Run: headless pygame with SDL's dummy video driver; simulated clock (each Clock.tick advances the game by its frame time, no real sleeping); random seed 0; keys injected as events and as key.get_pressed() state; no mouse input; restart key R tapped at the start of phases 3 and 4.
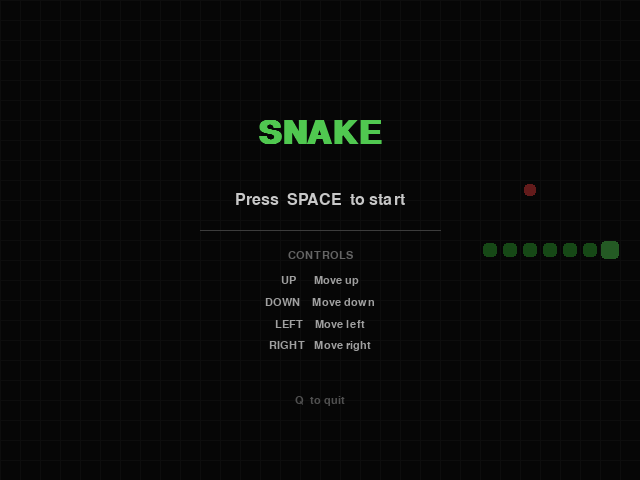
Frame 1 of 4 · flips 1–60 · no input
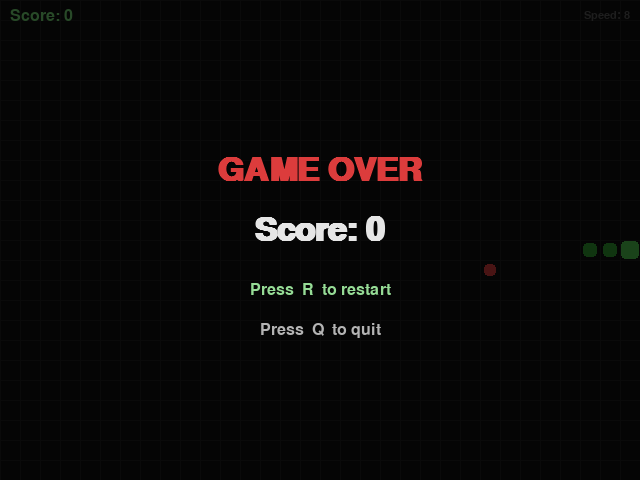
Frame 2 of 4 · flips 61–180 · tapped SPACE, RETURN · held RIGHT (→), D
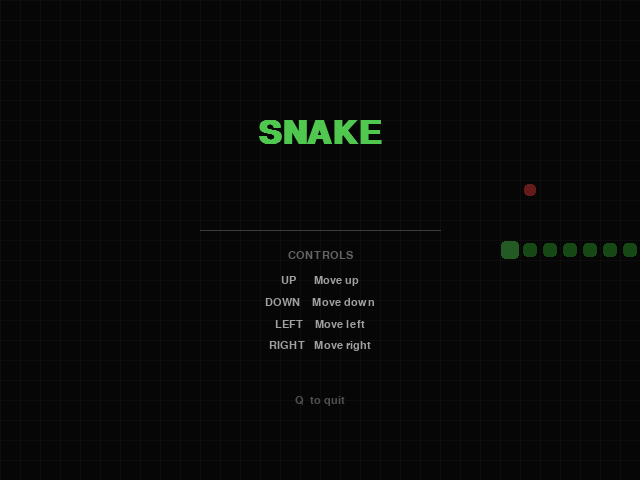
Frame 3 of 4 · flips 181–300 · tapped R · held DOWN (↓), S
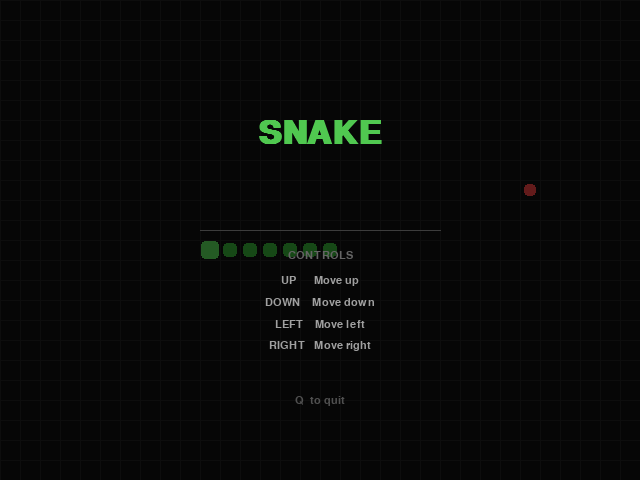
Frame 4 of 4 · flips 301–420 · tapped R · held LEFT (←), A, UP (↑), W

The pygame program that drew these frames:

import pygame
import random
import sys

# --- Constants ---
WINDOW_W, WINDOW_H = 640, 480
CELL = 20
COLS = WINDOW_W // CELL
ROWS = WINDOW_H // CELL

BASE_FPS = 8
FPS_PER_POINT = 0.4   # speed increase per point scored
MAX_FPS = 30

BG        = (15,  15,  15)
GRID      = (30,  30,  30)
SNAKE_H   = (80,  200,  80)   # head
SNAKE_B   = (50,  160,  50)   # body
FOOD_C    = (220,  60,  60)
TEXT_C    = (230, 230, 230)
SCORE_C   = (120, 220, 120)
OVER_BG   = (0,   0,   0)

UP    = (0, -1)
DOWN  = (0,  1)
LEFT  = (-1, 0)
RIGHT = (1,  0)
OPPOSITES = {UP: DOWN, DOWN: UP, LEFT: RIGHT, RIGHT: LEFT}


def new_food(snake):
    occupied = set(snake)
    while True:
        pos = (random.randint(0, COLS - 1), random.randint(0, ROWS - 1))
        if pos not in occupied:
            return pos


def draw_grid(surface):
    for x in range(0, WINDOW_W, CELL):
        pygame.draw.line(surface, GRID, (x, 0), (x, WINDOW_H))
    for y in range(0, WINDOW_H, CELL):
        pygame.draw.line(surface, GRID, (0, y), (WINDOW_W, y))


def draw_cell(surface, pos, color, shrink=0):
    r = pygame.Rect(pos[0] * CELL + shrink, pos[1] * CELL + shrink,
                    CELL - shrink * 2, CELL - shrink * 2)
    pygame.draw.rect(surface, color, r, border_radius=4)


def draw_snake(surface, snake):
    for i, seg in enumerate(snake):
        color = SNAKE_H if i == 0 else SNAKE_B
        shrink = 1 if i == 0 else 3
        draw_cell(surface, seg, color, shrink)


def draw_food(surface, food, tick):
    # Subtle pulse: radius oscillates slightly
    pulse = abs((tick % 30) - 15) / 15  # 0..1
    shrink = int(2 + pulse * 3)
    draw_cell(surface, food, FOOD_C, shrink)


def current_fps(score):
    return min(BASE_FPS + score * FPS_PER_POINT, MAX_FPS)


def show_start_screen(screen, clock, font_big, font_score, font_small):
    """Animated start screen. Returns 'start' or 'quit'."""
    # Build a demo snake that slowly slithers across the background
    demo_snake = [(COLS // 2 + i, ROWS // 2) for i in range(6, -1, -1)]
    demo_dir = RIGHT
    demo_food = (COLS // 2 + 10, ROWS // 2 - 3)
    tick = 0

    CONTROLS = [
        ("UP",    "Move up"),
        ("DOWN",  "Move down"),
        ("LEFT",  "Move left"),
        ("RIGHT", "Move right"),
    ]

    while True:
        for event in pygame.event.get():
            if event.type == pygame.QUIT:
                return "quit"
            if event.type == pygame.KEYDOWN:
                if event.key == pygame.K_SPACE or event.key == pygame.K_RETURN:
                    return "start"
                if event.key == pygame.K_q or event.key == pygame.K_ESCAPE:
                    return "quit"

        # Animate demo snake (moves every 8 ticks)
        if tick % 8 == 0:
            head = (demo_snake[0][0] + demo_dir[0], demo_snake[0][1] + demo_dir[1])
            # Bounce off edges
            if not (0 <= head[0] < COLS and 0 <= head[1] < ROWS):
                demo_dir = (demo_dir[0] * -1, demo_dir[1] * -1)
                head = (demo_snake[0][0] + demo_dir[0], demo_snake[0][1] + demo_dir[1])
            demo_snake.insert(0, head)
            demo_snake.pop()

        # --- Draw ---
        screen.fill(BG)
        draw_grid(screen)
        draw_food(screen, demo_food, tick)
        draw_snake(screen, demo_snake)

        # Dim overlay so text is readable
        overlay = pygame.Surface((WINDOW_W, WINDOW_H), pygame.SRCALPHA)
        overlay.fill((0, 0, 0, 140))
        screen.blit(overlay, (0, 0))

        cx = WINDOW_W // 2
        cy = WINDOW_H // 2

        # Title with a gentle vertical bob
        bob = int(4 * abs((tick % 60) / 30 - 1))
        title = font_big.render("SNAKE", True, SNAKE_H)
        screen.blit(title, title.get_rect(center=(cx, cy - 110 + bob)))

        # Blinking "press to start"
        if (tick // 20) % 2 == 0:
            start_surf = font_score.render("Press  SPACE  to start", True, (200, 200, 200))
            screen.blit(start_surf, start_surf.get_rect(center=(cx, cy - 40)))

        # Divider
        pygame.draw.line(screen, (60, 60, 60), (cx - 120, cy - 10), (cx + 120, cy - 10), 1)

        # Controls list
        label = font_small.render("CONTROLS", True, (100, 100, 100))
        screen.blit(label, label.get_rect(center=(cx, cy + 15)))
        for i, (key, action) in enumerate(CONTROLS):
            line = font_small.render(f"{key:<6}  {action}", True, (160, 160, 160))
            screen.blit(line, line.get_rect(center=(cx, cy + 40 + i * 22)))

        quit_hint = font_small.render("Q  to quit", True, (80, 80, 80))
        screen.blit(quit_hint, quit_hint.get_rect(center=(cx, cy + 160)))

        pygame.display.flip()
        tick += 1
        clock.tick(30)


def run_game(screen, clock, font_score, font_big, font_small):
    """Run one game session. Returns when the player quits or restarts."""
    # Initial snake: 3 segments, heading right
    snake = [(COLS // 2, ROWS // 2),
             (COLS // 2 - 1, ROWS // 2),
             (COLS // 2 - 2, ROWS // 2)]
    direction = RIGHT
    next_dir = RIGHT
    food = new_food(snake)
    score = 0
    tick = 0
    game_over = False
    paused = False

    while True:
        for event in pygame.event.get():
            if event.type == pygame.QUIT:
                return "quit"
            if event.type == pygame.KEYDOWN:
                if game_over:
                    if event.key == pygame.K_r:
                        return "restart"
                    if event.key == pygame.K_q or event.key == pygame.K_ESCAPE:
                        return "quit"
                else:
                    if event.key == pygame.K_p:
                        paused = not paused
                    if not paused:
                        if event.key == pygame.K_UP    and direction != DOWN:
                            next_dir = UP
                        elif event.key == pygame.K_DOWN  and direction != UP:
                            next_dir = DOWN
                        elif event.key == pygame.K_LEFT  and direction != RIGHT:
                            next_dir = LEFT
                        elif event.key == pygame.K_RIGHT and direction != LEFT:
                            next_dir = RIGHT

        if not game_over and not paused:
            direction = next_dir
            head = (snake[0][0] + direction[0], snake[0][1] + direction[1])

            # Wall collision
            if not (0 <= head[0] < COLS and 0 <= head[1] < ROWS):
                game_over = True
            # Self collision
            elif head in snake:
                game_over = True
            else:
                snake.insert(0, head)
                if head == food:
                    score += 1
                    food = new_food(snake)
                else:
                    snake.pop()

        # --- Draw ---
        screen.fill(BG)
        draw_grid(screen)
        draw_food(screen, food, tick)
        draw_snake(screen, snake)

        # Score HUD
        score_surf = font_score.render(f"Score: {score}", True, SCORE_C)
        screen.blit(score_surf, (10, 8))

        fps_surf = font_small.render(
            f"Speed: {current_fps(score):.0f}", True, (90, 90, 90))
        screen.blit(fps_surf, (WINDOW_W - fps_surf.get_width() - 10, 10))

        if paused and not game_over:
            overlay = pygame.Surface((WINDOW_W, WINDOW_H), pygame.SRCALPHA)
            overlay.fill((0, 0, 0, 140))
            screen.blit(overlay, (0, 0))
            cx, cy = WINDOW_W // 2, WINDOW_H // 2
            pause_surf = font_big.render("PAUSED", True, TEXT_C)
            hint_surf  = font_score.render("Press  P  to resume", True, (160, 160, 160))
            screen.blit(pause_surf, pause_surf.get_rect(center=(cx, cy - 30)))
            screen.blit(hint_surf,  hint_surf.get_rect(center=(cx, cy + 30)))

        if game_over:
            # Semi-transparent overlay
            overlay = pygame.Surface((WINDOW_W, WINDOW_H), pygame.SRCALPHA)
            overlay.fill((0, 0, 0, 170))
            screen.blit(overlay, (0, 0))

            title_surf = font_big.render("GAME OVER", True, (220, 60, 60))
            score_big  = font_big.render(f"Score: {score}", True, TEXT_C)
            restart    = font_score.render("Press  R  to restart", True, (150, 220, 150))
            quit_hint  = font_score.render("Press  Q  to quit", True, (180, 180, 180))

            cx = WINDOW_W // 2
            cy = WINDOW_H // 2
            screen.blit(title_surf,  title_surf.get_rect(center=(cx, cy - 70)))
            screen.blit(score_big,   score_big.get_rect(center=(cx, cy - 10)))
            screen.blit(restart,     restart.get_rect(center=(cx, cy + 50)))
            screen.blit(quit_hint,   quit_hint.get_rect(center=(cx, cy + 90)))

        pygame.display.flip()
        tick += 1
        clock.tick(current_fps(score) if not game_over and not paused else 30)


def main():
    pygame.init()
    screen = pygame.display.set_mode((WINDOW_W, WINDOW_H))
    pygame.display.set_caption("Snake")
    clock = pygame.time.Clock()

    font_big   = pygame.font.SysFont("monospace", 48, bold=True)
    font_score = pygame.font.SysFont("monospace", 24)
    font_small = pygame.font.SysFont("monospace", 16)

    while True:
        action = show_start_screen(screen, clock, font_big, font_score, font_small)
        if action == "quit":
            break
        result = run_game(screen, clock, font_score, font_big, font_small)
        if result == "quit":
            break

    pygame.quit()
    sys.exit()


if __name__ == "__main__":
    main()
